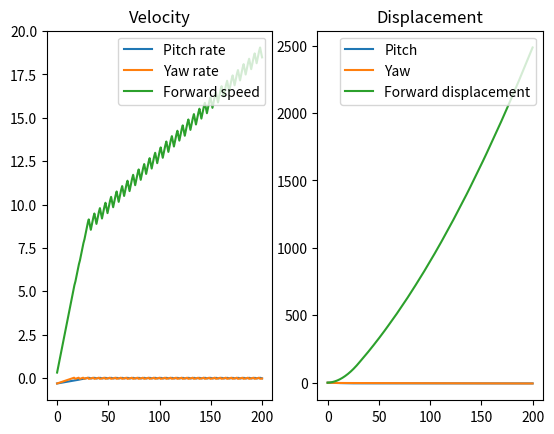
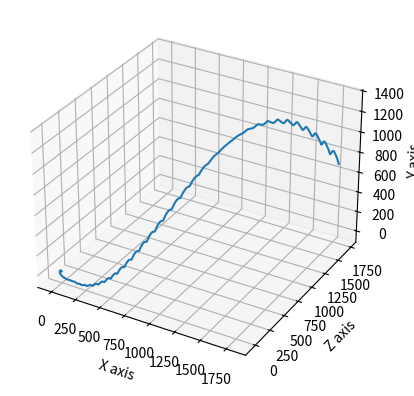

Write the Python code that produced these figures, in order.
import matplotlib.pyplot as plt
import numpy as np
import math

# U = (pitch rate, yaw rate, forward speed)


# individual pilot decision for thrust mode
def decision(direction):
    if currentVelocity[direction] <= targetVelocity[direction]:
        B[direction] = False
    else:
        B[direction] = True
    return B


# pitch, yaw and forward displacement in time step dt is converted to cartesian coordinates
def cartesian(dtDisplacement):
    x = math.sin(dtDisplacement[0]) * dtDisplacement[2]
    y = math.sin(dtDisplacement[0]) * math.sin(dtDisplacement[1]) * dtDisplacement[2]
    z = math.cos(dtDisplacement[0]) * dtDisplacement[2]
    return x, y, z


hours = 200     # hours until landing
dt = 0.1        # time step size (hours)
steps = int(hours / dt)     # how many time steps occur
targetVelocity = np.array([0, 0])       # desired pitch and yaw rates
currentVelocity = np.array([-1, -1, 1]) * math.pi/10      # current pitch and yaw rates
dtDisplacement = [0.01, 0.07, 0]        # initial displacement
B = [False, False]      # initial Boolean values
time = [0]      # initial time
timeIn = [0, 0, 0, 0]       # record time in each thruster mode ([(0,0), (0,1), (1,0), (1,1)])
listCurrentVel = [currentVelocity]      # array of velocities
displacement = [dtDisplacement]     # array of displacements
x, y, z = cartesian(dtDisplacement)     # initial cartesian coordinates
xVals = [x]
yVals = [y]
zVals = [z]
decision(0)      # pilots' initial decisions
decision(1)


# thrust1 - B(0,0)
# thrust2 - B(0,1)
# thrust3 - B(1,0)
# thrust4 - B(1,1)
thrust1 = np.array([0.01, 0.02, 0.3])
thrust2 = np.array([0.015, -0.06, 0.2])
thrust3 = np.array([-0.02, 0.01, -0.3])
thrust4 = np.array([-0.02, -0.03, -0.2])

# in order to allow pilots to make a decision a certain time after the pitch or yaw rates go above/below the target
# values, need to have their individual time delays, keep track of when the target value is crossed (change of sign
# in the subtraction) as well as establish a counter to keep track of delay
timeDelay = [12, 9]
pitchRateSign = np.sign(targetVelocity[0] - currentVelocity[0])
yawRateSign = np.sign(targetVelocity[1] - currentVelocity[1])
overshoot = [0, 0]
pitchRateSignChange = False
yawRateSignChange = False

# program runs for 'hours' number of hours in 'steps' number of steps of size 'dt'
for t in np.linspace(dt, hours, steps):
    time.append(t)

    # update info on whether the threshold has been crossed by comparing old iterations data to new
    oldPitchRateSign = pitchRateSign
    oldYawRateSign = yawRateSign
    pitchRateSign = np.sign(targetVelocity[0] - currentVelocity[0])
    yawRateSign = np.sign(targetVelocity[1] - currentVelocity[1])

    # once a threshold is crossed, allow the overshoot counter to begin
    if pitchRateSign != oldPitchRateSign:
        pitchRateSignChange = True
    if yawRateSign != oldYawRateSign:
        yawRateSignChange = True

    if yawRateSignChange:
        overshoot[1] += 1
    if pitchRateSignChange:
        overshoot[0] += 1

    # once the overshoot counter reaches the assigned time delays for each pilot, allow them to make their decisions
    if overshoot[0] == timeDelay[0]:
        B = decision(0)
        pitchRateSignChange = False
        overshoot[0] = 0
    if overshoot[1] == timeDelay[1]:
        B = decision(1)
        yawRateSignChange = False
        overshoot[1] = 0

    if B == [False, False]:
        thrust = thrust1
        timeIn[0] += 1
    elif B == [False, True]:
        thrust = thrust2
        timeIn[1] += 1
    elif B == [True, False]:
        thrust = thrust3
        timeIn[2] += 1
    else:
        thrust = thrust4
        timeIn[3] += 1

    currentVelocity = currentVelocity + (dt * thrust)
    dtDisplacement = dtDisplacement + (currentVelocity * dt)

    x, y, z = cartesian(dtDisplacement)
    xVals.append(x)
    yVals.append(y)
    zVals.append(z)

    displacement.append(dtDisplacement)
    listCurrentVel.append(currentVelocity)

print(timeIn)

fig1, ax2d = plt.subplots(1, 2)
ax2d[0].plot(time, listCurrentVel)
ax2d[0].legend(("Pitch rate", "Yaw rate", "Forward speed"), loc="upper right")
ax2d[0].set_title('Velocity')
ax2d[1].plot(time, displacement)
ax2d[1].legend(("Pitch", "Yaw", "Forward displacement"), loc="upper right")
ax2d[1].set_title('Displacement')

fig2 = plt.figure()
ax3d = plt.axes(projection="3d")
ax3d.plot3D(xVals, zVals, yVals)
ax3d.set_xlabel('X axis')
ax3d.set_ylabel('Z axis')
ax3d.set_zlabel('Y axis')

plt.show()
